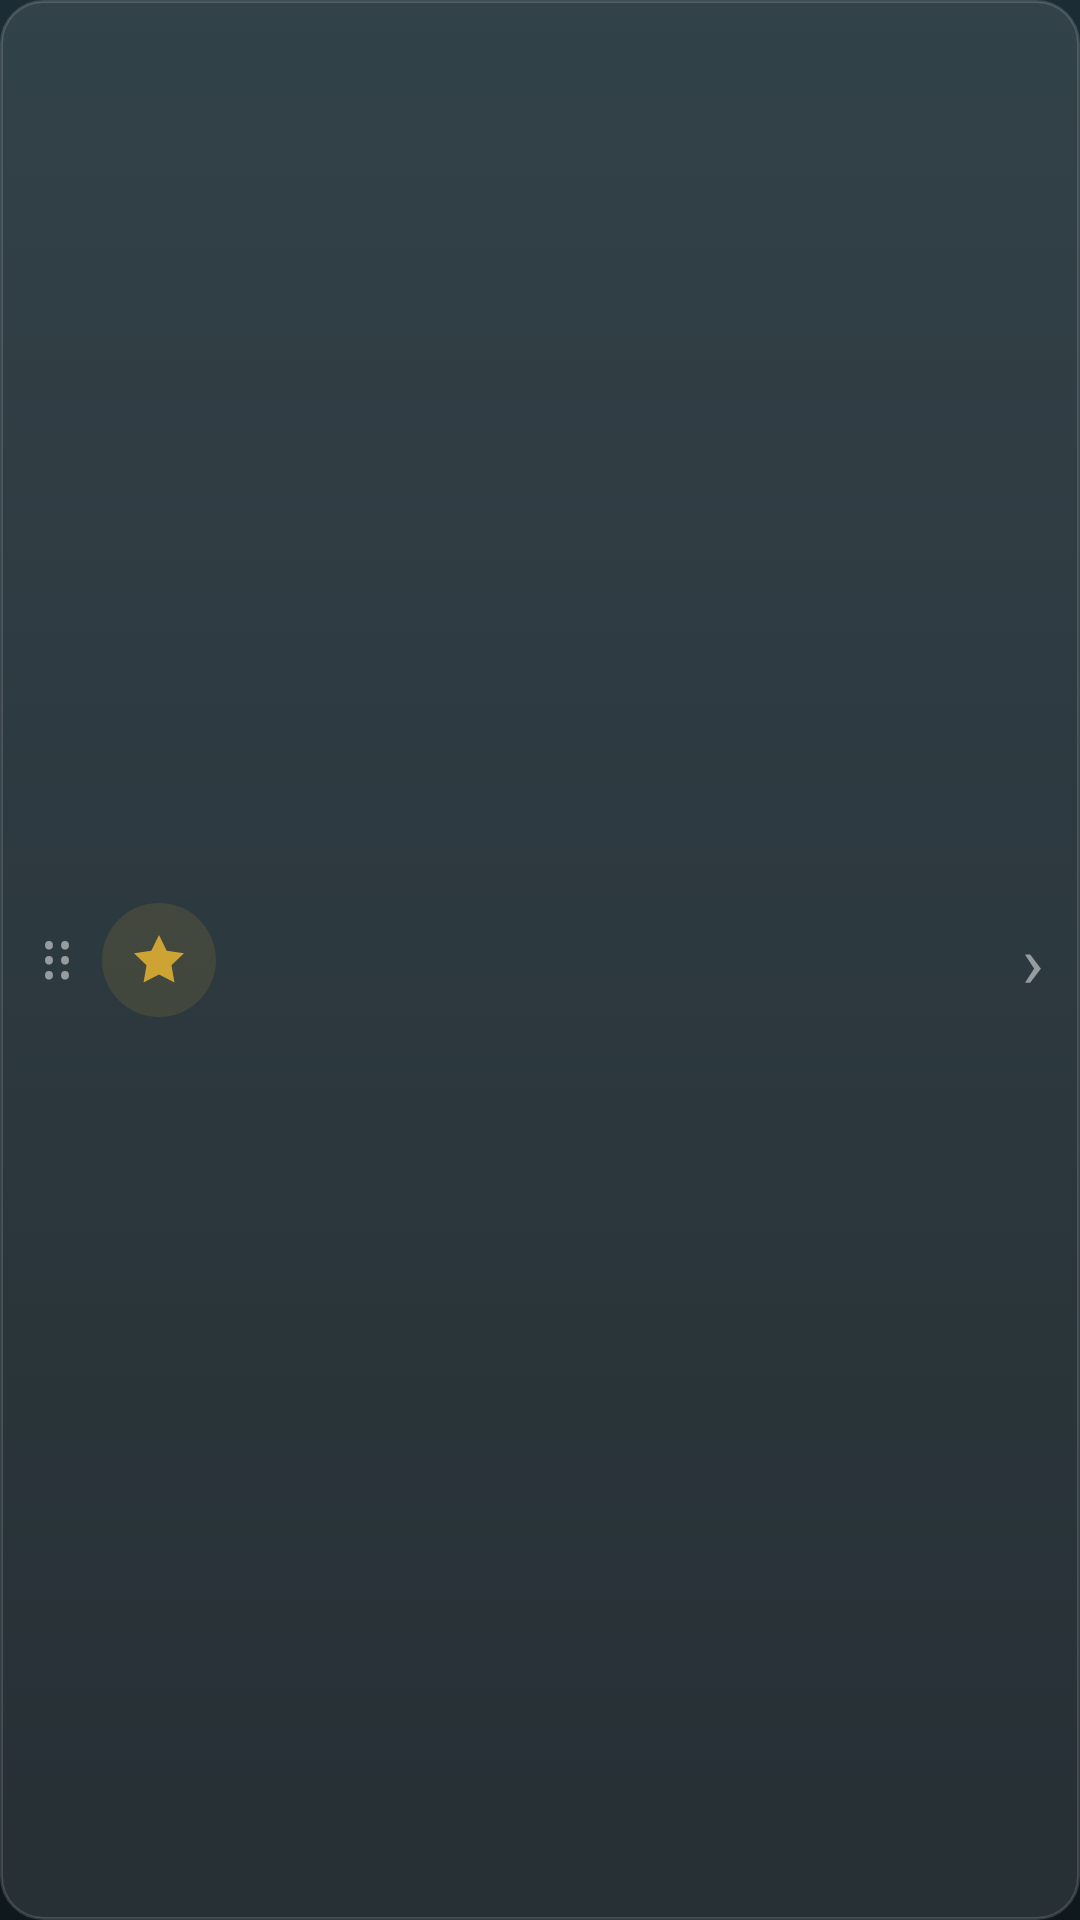

Reconstruct the res/layout file that produces this screen, plus the resources it refers to.
<!-- AndroidManifest.xml: application theme Theme.MyApplication -->
<!-- res/layout/layout_stat_row.xml -->
<?xml version="1.0" encoding="utf-8"?>
<LinearLayout xmlns:android="http://schemas.android.com/apk/res/android"
    android:orientation="horizontal"
    android:layout_width="match_parent"
    android:layout_height="wrap_content"
    android:padding="12dp"
    android:gravity="center_vertical"
    android:background="@drawable/bg_list_card">

    
    <TextView
        android:id="@+id/btnDrag"
        android:layout_width="wrap_content"
        android:layout_height="wrap_content"
        android:text="⠿"
        android:textColor="@color/list_text_muted"
        android:textSize="20sp"
        android:paddingEnd="8dp" />

    
    <FrameLayout
        android:layout_width="38dp"
        android:layout_height="38dp"
        android:layout_marginEnd="10dp">

        <View
            android:id="@+id/badgeBg"
            android:layout_width="match_parent"
            android:layout_height="match_parent"
            android:background="@drawable/bg_badge_stars" />

        <ImageView
            android:id="@+id/badgeIcon"
            android:layout_width="20dp"
            android:layout_height="20dp"
            android:layout_gravity="center"
            android:src="@drawable/ic_stat_star"
            android:contentDescription="@string/stat_type_label" />
    </FrameLayout>

    
    <LinearLayout
        android:layout_width="0dp"
        android:layout_height="wrap_content"
        android:layout_weight="1"
        android:orientation="vertical">

        <TextView
            android:id="@+id/txtStatLabel"
            android:layout_width="match_parent"
            android:layout_height="wrap_content"
            android:fontFamily="@font/helvetica_black"
            android:textStyle="bold|italic"
            android:textColor="@color/list_text_primary"
            android:maxLines="1"
            android:ellipsize="end"
            android:textSize="16sp" />

        <TextView
            android:id="@+id/txtStatMeta"
            android:layout_width="match_parent"
            android:layout_height="wrap_content"
            android:fontFamily="@font/helvetica_black"
            android:textStyle="italic"
            android:textColor="@color/list_text_secondary"
            android:layout_marginTop="1dp"
            android:maxLines="1"
            android:ellipsize="end"
            android:textSize="12sp" />

        
        <LinearLayout
            android:id="@+id/previewContainer"
            android:layout_width="wrap_content"
            android:layout_height="wrap_content"
            android:orientation="horizontal"
            android:layout_marginTop="4dp"
            android:gravity="center_vertical" />
    </LinearLayout>

    
    <TextView
        android:layout_width="wrap_content"
        android:layout_height="wrap_content"
        android:text="›"
        android:textColor="@color/list_text_muted"
        android:textSize="24sp"
        android:paddingStart="8dp" />
</LinearLayout>
<!-- resources referenced by this layout -->
<resources>
  <color name="list_text_muted">#80FFFFFF</color>
  <color name="list_text_primary">#FFFFFFFF</color>
  <color name="list_text_secondary">#B3FFFFFF</color>
  <!-- drawable bg_badge_stars (drawable) -->
  <?xml version="1.0" encoding="utf-8"?>
  <shape xmlns:android="http://schemas.android.com/apk/res/android"
      android:shape="oval">
      <solid android:color="#22CDA434" />
  </shape>
  <!-- drawable bg_list_card (drawable) -->
  <?xml version="1.0" encoding="utf-8"?>
  <shape xmlns:android="http://schemas.android.com/apk/res/android"
      android:shape="rectangle">
      <solid android:color="@color/list_card_fill" />
      <corners android:radius="14dp" />
      <stroke
          android:width="1dp"
          android:color="@color/list_card_border" />
  </shape>
  <!-- drawable ic_stat_star (drawable) -->
  <?xml version="1.0" encoding="utf-8"?>
  <vector xmlns:android="http://schemas.android.com/apk/res/android"
      android:width="20dp"
      android:height="20dp"
      android:viewportWidth="24"
      android:viewportHeight="24">
      <path
          android:fillColor="@color/stars"
          android:pathData="M12,2 L15.09,8.26 L22,9.27 L17,14.14 L18.18,21.02 L12,17.77 L5.82,21.02 L7,14.14 L2,9.27 L8.91,8.26 Z"
          android:strokeWidth="0" />
  </vector>
  <string name="stat_type_label">Tipo</string>
  <style name="Theme.MyApplication" parent="Theme.AppCompat.Light.NoActionBar">
  
          
          <item name="android:windowBackground">@drawable/bg_scoreboard</item>
  
          
          <item name="android:statusBarColor">@color/scorecard_bg_top</item>
          <item name="android:navigationBarColor">@color/scorecard_bg_bottom</item>
          <item name="android:windowLightStatusBar">false</item>
  
      </style>
  <color name="list_card_fill">#1AFFFFFF</color>
  <color name="list_card_border">#26FFFFFF</color>
  <color name="stars">#cda434</color>
  <!-- drawable bg_scoreboard (drawable) -->
  <?xml version="1.0" encoding="utf-8"?>
  <shape xmlns:android="http://schemas.android.com/apk/res/android"
      android:shape="rectangle"
      android:dither="true">
      <gradient
          android:type="linear"
          android:angle="270"
          android:startColor="@color/scorecard_bg_top"
          android:endColor="@color/scorecard_bg_bottom"
          android:dither="true" />
  </shape>
  <color name="scorecard_bg_top">#1B2C34</color>
  <color name="scorecard_bg_bottom">#0E181D</color>
</resources>
